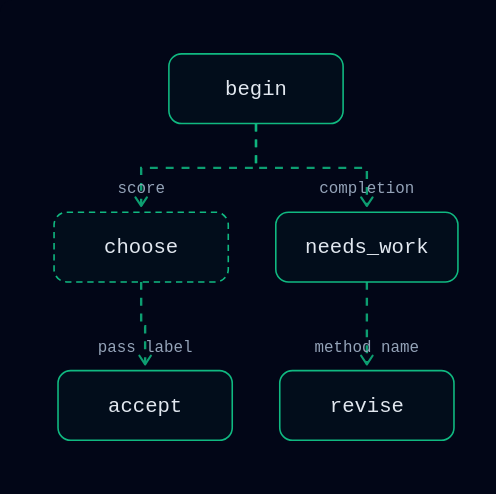
t = 0.00 s
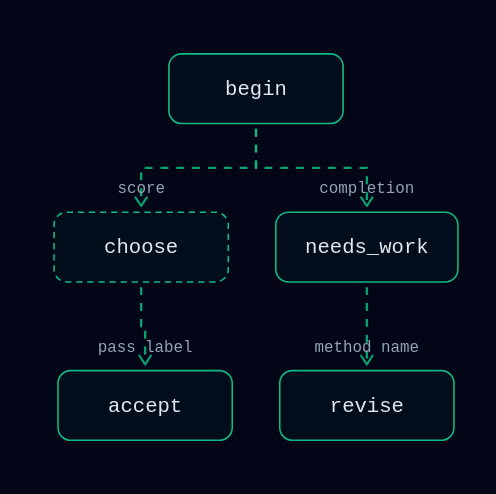
t = 0.25 s
t = 0.75 s: frame unchanged from t = 0.00 s, image omitted
t = 1.00 s: frame unchanged from t = 0.25 s, image omitted
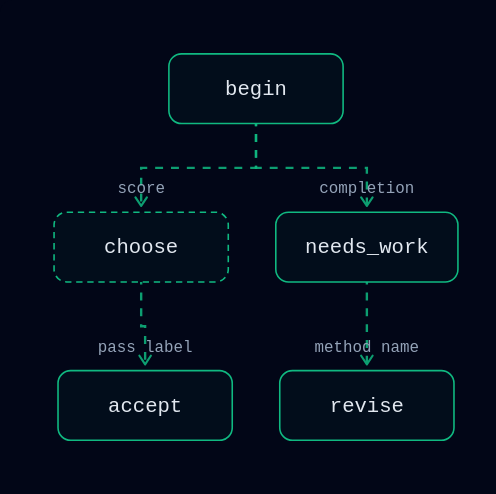
t = 1.25 s
t = 1.75 s: frame unchanged from t = 0.25 s, image omitted

The animated SVG that drew these frames (rendered in a browser with its animation timeline set to each time). Animation: 4 CSS @keyframes rules; one cycle of 2.00 s, repeats indefinitely.

<svg xmlns="http://www.w3.org/2000/svg" id="flowsvg" width="100%" viewBox="0 0 323 322" role="img" aria-roledescription="flowchart" aria-labelledby="flowsvg-title" aria-describedby="flowsvg-desc" style="background:#020617;border-radius:12px"><style>
  * { margin: 0; padding: 0; box-sizing: border-box; }
  body { font-family: 'JetBrains Mono', ui-monospace, 'SF Mono', 'Cascadia Code', Menlo, Consolas, monospace; background: #020617;
         min-height: 100vh; padding: 2rem; color: #e2e8f0; }
  .container { max-width: 960px; margin: 0 auto; }
  .header { display: flex; align-items: center; gap: 12px; margin-bottom: 0.4rem; }
  .pulse-dot { width: 10px; height: 10px; border-radius: 50%; background: #34d399; }
  h1 { font-size: 1.25rem; font-weight: 600; letter-spacing: -0.02em; }
  .subtitle { color: #64748b; font-size: 0.8rem; margin-bottom: 1.5rem; }
  .diagram-card { border: 1px solid #1e293b; border-radius: 12px; position: relative;
    background: repeating-linear-gradient(0deg, #0f1b33 0 0.5px, transparent 0.5px 40px),
      repeating-linear-gradient(90deg, #0f1b33 0 0.5px, transparent 0.5px 40px), #030a1c;
    padding: 1.25rem 1rem; }
  .pause-btn { position: absolute; top: 12px; right: 12px; z-index: 2; background: transparent;
    border: 1px solid #1e293b; color: #64748b; border-radius: 6px; padding: 4px 10px;
    font: inherit; font-size: 11px; cursor: pointer; }
  .pause-btn:hover { color: #e2e8f0; border-color: #334155; }
  .footer { color: #475569; font-size: 0.7rem; margin-top: 1rem; }
  .flow { stroke-dasharray: 5 5; }
  .flow-async { stroke-dasharray: 2 4; }
  .flow-auth { stroke-dasharray: 4 4; }
  @media (prefers-reduced-motion: no-preference) {
    .flow { animation: dashmove 0.75s linear infinite; }
    .flow-async { animation: dashasync 0.9s linear infinite; }
    .flow-auth { animation: dashauth 1.2s linear infinite; }
    .pulse-dot { animation: pulse 2s ease-in-out infinite; }
  }
  @keyframes dashmove { to { stroke-dashoffset: -10; } }
  @keyframes dashasync { to { stroke-dashoffset: -12; } }
  @keyframes dashauth { to { stroke-dashoffset: -8; } }
  @keyframes pulse { 0%, 100% { opacity: 1; } 50% { opacity: 0.4; } }
  body.paused .flow, body.paused .flow-async, body.paused .flow-auth,
  body.paused .pulse-dot { animation-play-state: paused; }
</style><title id="flowsvg-title">Your method-name and router-label collision animated diagram</title><desc id="flowsvg-desc">Top-down flow diagram; dashed connectors animate in the direction of flow and dots ride the main paths.</desc><defs><marker id="arrow" viewBox="0 0 10 10" refX="8" refY="5" markerWidth="6" markerHeight="6" orient="auto-start-reverse"><path d="M2 1L8 5L2 9" fill="none" stroke="context-stroke" stroke-width="1.5" stroke-linecap="round" stroke-linejoin="round"/></marker></defs><g fill="none"><path class="flow" d="M161.5 78 V106 H89 V130" stroke="#10b981" stroke-width="1.5" opacity="0.85" marker-end="url(#arrow)"/><path class="flow" d="M161.5 78 V106 H231.5 V130" stroke="#10b981" stroke-width="1.5" opacity="0.85" marker-end="url(#arrow)"/><path class="flow" d="M89 178 V206 H91.5 V230" stroke="#10b981" stroke-width="1.5" opacity="0.85" marker-end="url(#arrow)"/><path class="flow" d="M231.5 178 V230" stroke="#10b981" stroke-width="1.5" opacity="0.85" marker-end="url(#arrow)"/></g><text x="89.0" y="122.0" text-anchor="middle" font-family="monospace" fill="#94a3b8" font-size="10">score</text><text x="231.5" y="122.0" text-anchor="middle" font-family="monospace" fill="#94a3b8" font-size="10">completion</text><text x="91.5" y="222.0" text-anchor="middle" font-family="monospace" fill="#94a3b8" font-size="10">pass label</text><text x="231.5" y="222.0" text-anchor="middle" font-family="monospace" fill="#94a3b8" font-size="10">method name</text><g></g><g font-family="JetBrains Mono, ui-monospace, 'SF Mono', 'Cascadia Code', Menlo, Consolas, monospace" text-anchor="middle"><rect x="106.5" y="34" width="110" height="44" rx="8" fill="rgba(16,185,129,0.04)" stroke="#10b981"/><text x="161.5" y="60" fill="#e2e8f0" font-size="13" font-weight="500">begin</text><rect x="34" y="134" width="110" height="44" rx="8" fill="rgba(16,185,129,0.04)" stroke="#10b981" stroke-dasharray="4 3"/><text x="89" y="160" fill="#e2e8f0" font-size="13" font-weight="500">choose</text><rect x="174" y="134" width="115" height="44" rx="8" fill="rgba(16,185,129,0.04)" stroke="#10b981"/><text x="231.5" y="160" fill="#e2e8f0" font-size="13" font-weight="500">needs_work</text><rect x="36.5" y="234" width="110" height="44" rx="8" fill="rgba(16,185,129,0.04)" stroke="#10b981"/><text x="91.5" y="260" fill="#e2e8f0" font-size="13" font-weight="500">accept</text><rect x="176.5" y="234" width="110" height="44" rx="8" fill="rgba(16,185,129,0.04)" stroke="#10b981"/><text x="231.5" y="260" fill="#e2e8f0" font-size="13" font-weight="500">revise</text></g></svg>
